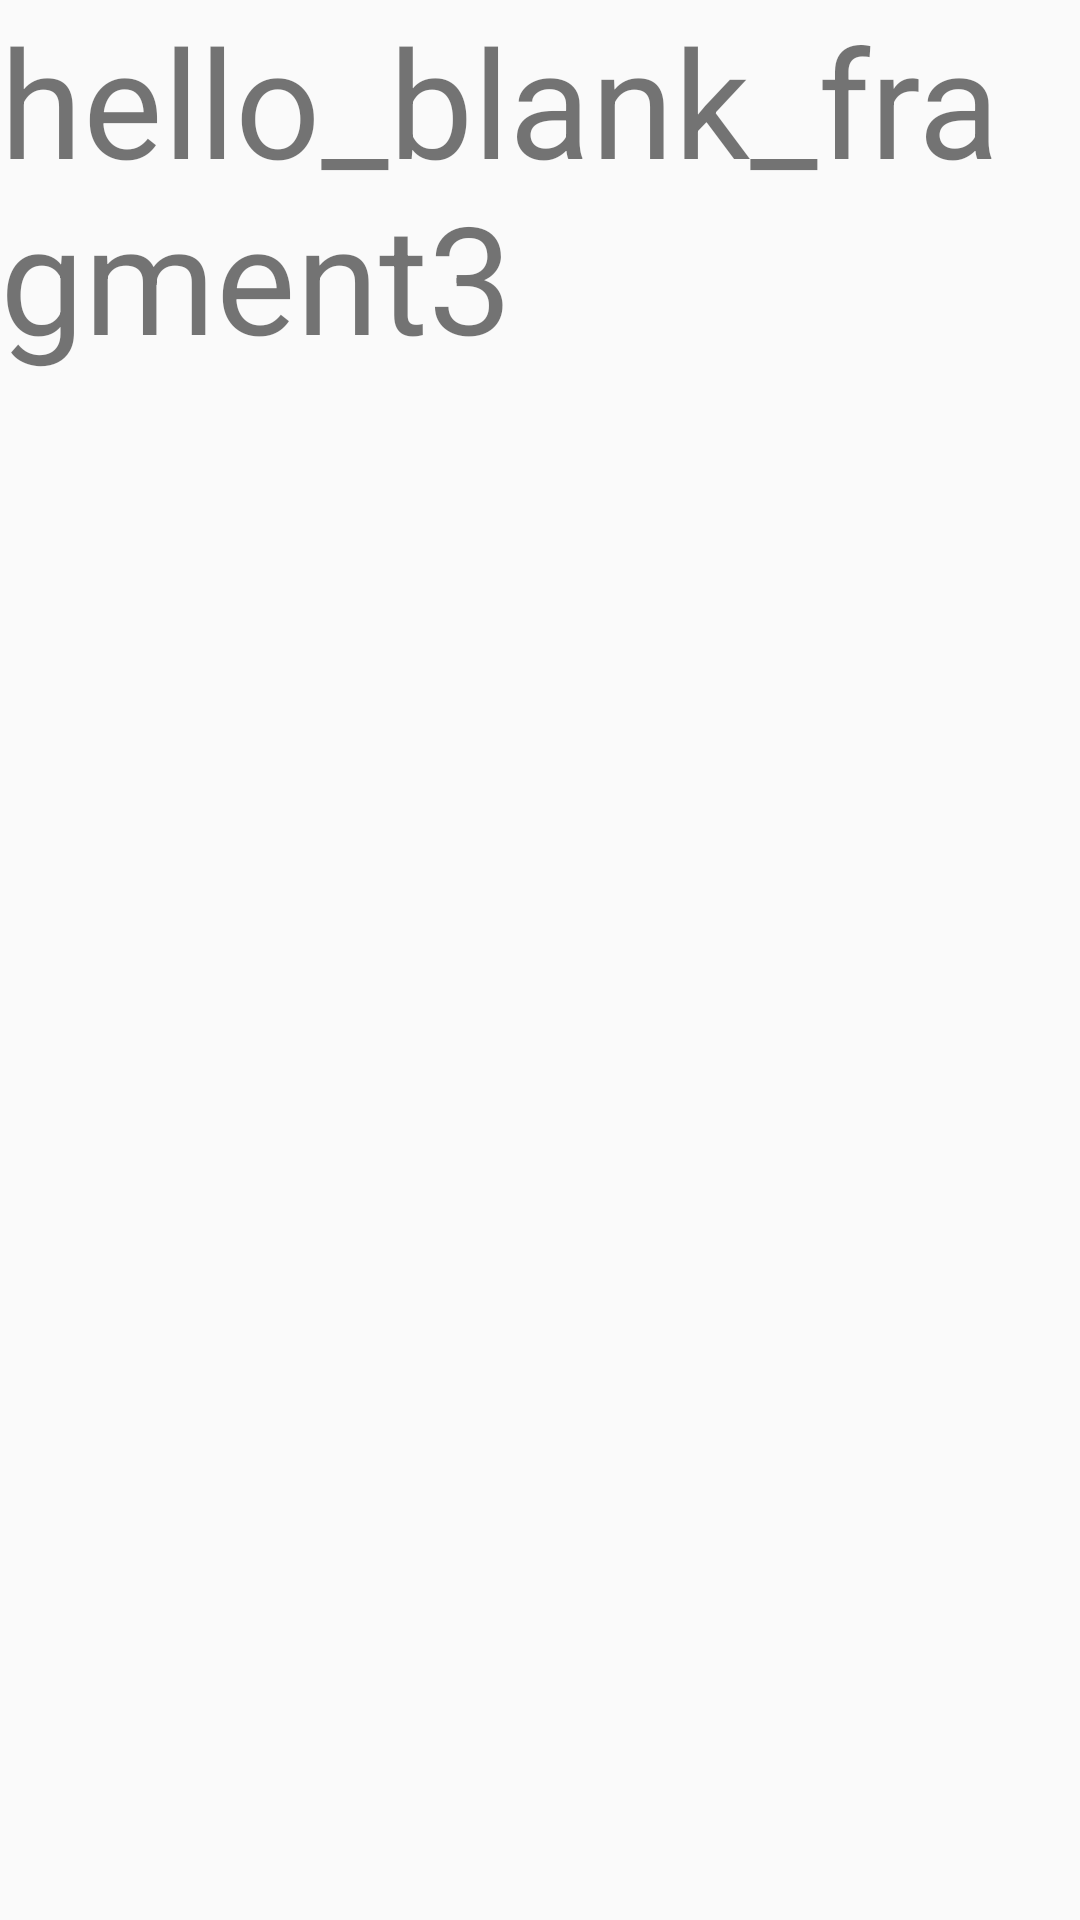

Produce the Android XML layout that renders to this screen, including the resource entries it uses.
<!-- AndroidManifest.xml: application theme AppTheme -->
<!-- res/layout/fragment_chat.xml -->
<FrameLayout xmlns:android="http://schemas.android.com/apk/res/android"
    xmlns:tools="http://schemas.android.com/tools"
    android:layout_width="match_parent"
    android:layout_height="match_parent"
    tools:context="com.example.dell.seasy.Fragment.ChatFragment">

    
    <TextView
        android:layout_width="match_parent"
        android:layout_height="match_parent"
        android:text="hello_blank_fragment3"
        android:textSize="50dp"/>

</FrameLayout>
<!-- resources referenced by this layout -->
<resources>
  <style name="AppTheme" parent="Theme.AppCompat.Light.DarkActionBar">
          
          <item name="colorPrimary">@color/colorPrimary</item>
          <item name="colorPrimaryDark">@color/colorPrimaryDark</item>
          <item name="colorAccent">@color/colorAccent</item>
      </style>
  <color name="colorPrimary">#3F51B5</color>
  <color name="colorPrimaryDark">#303F9F</color>
  <color name="colorAccent">#FF4081</color>
</resources>
